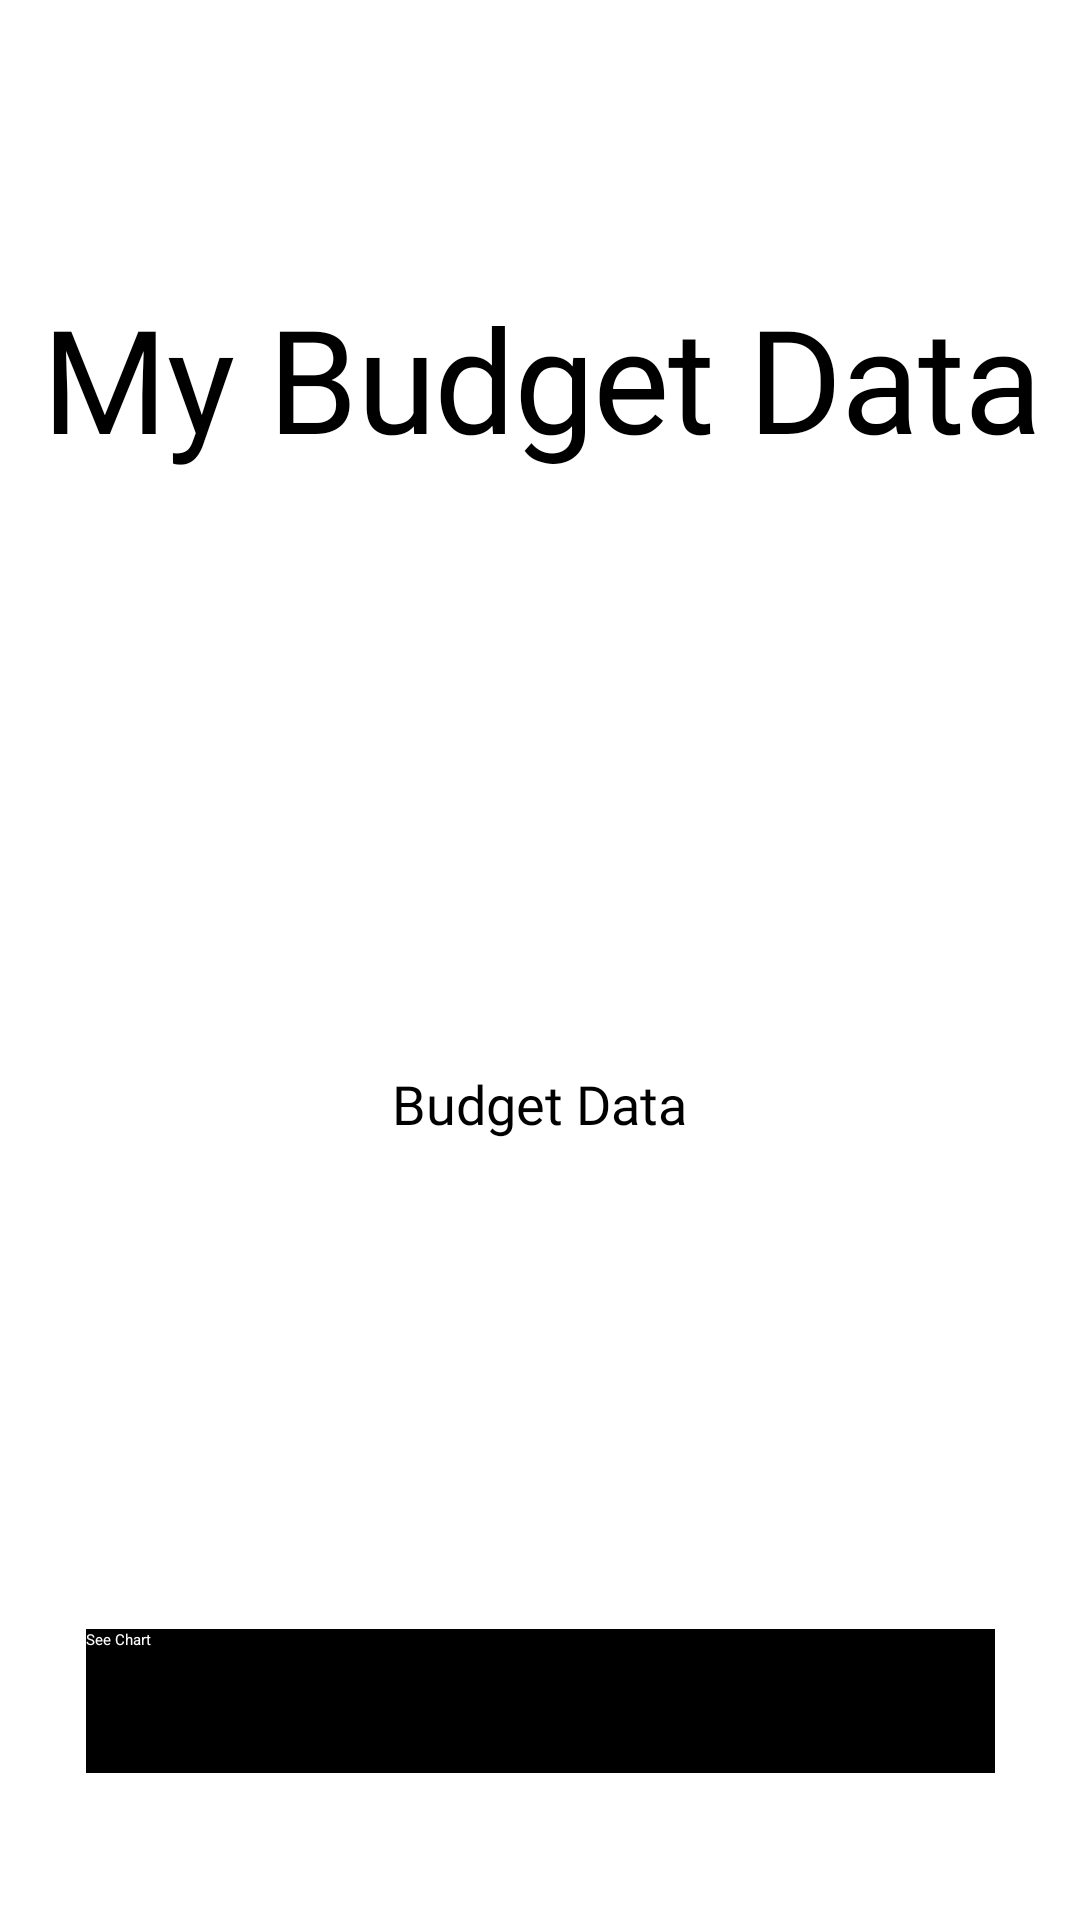

Android layout source for this screen:
<!-- AndroidManifest.xml: application theme AppTheme.NoActionBar -->
<!-- res/layout/activity_budget.xml -->
<?xml version="1.0" encoding="utf-8"?>
<androidx.constraintlayout.widget.ConstraintLayout xmlns:android="http://schemas.android.com/apk/res/android"
    xmlns:app="http://schemas.android.com/apk/res-auto"
    xmlns:tools="http://schemas.android.com/tools"
    android:layout_width="match_parent"
    android:layout_height="match_parent"
    tools:context=".BudgetActivity">

    <ImageView
        android:id="@+id/imageView"
        android:layout_width="37dp"
        android:layout_height="41dp"
        android:layout_marginTop="25dp"
        android:layout_marginBottom="529dp"
        android:src="@drawable/app_logo"
        app:layout_constraintBottom_toTopOf="@+id/button3"
        app:layout_constraintEnd_toEndOf="parent"
        app:layout_constraintStart_toStartOf="parent"
        app:layout_constraintTop_toTopOf="parent" />

    <TextView
        android:id="@+id/budget_data"
        android:layout_width="238dp"
        android:layout_height="250dp"
        android:layout_marginTop="50dp"
        android:fontFamily="@font/comfortaa"
        android:gravity="center"
        android:text="Budget Data"
        android:textColor="#000000"
        android:textSize="18sp"
        app:layout_constraintEnd_toEndOf="parent"
        app:layout_constraintHorizontal_bias="0.497"
        app:layout_constraintStart_toStartOf="parent"
        app:layout_constraintTop_toBottomOf="@+id/tv" />

    <TextView
        android:id="@+id/tv"
        android:layout_width="387dp"
        android:layout_height="134dp"
        android:layout_marginTop="60dp"
        android:fontFamily="@font/comfortaa"
        android:gravity="center_horizontal|center_vertical"
        android:text="My Budget Data"
        android:textAppearance="@style/budget_budd"
        android:textSize="48sp"
        app:layout_constraintEnd_toEndOf="parent"
        app:layout_constraintStart_toStartOf="parent"
        app:layout_constraintTop_toBottomOf="@+id/imageView" />

    <Button
        android:id="@+id/button3"
        android:layout_width="303dp"
        android:layout_height="48dp"
        android:layout_marginBottom="49dp"
        android:background="#000000"
        android:text="See Chart"
        android:textColor="#FFFFFF"
        app:layout_constraintBottom_toBottomOf="parent"
        app:layout_constraintEnd_toEndOf="parent"
        app:layout_constraintStart_toStartOf="parent" />
</androidx.constraintlayout.widget.ConstraintLayout>
<!-- resources referenced by this layout -->
<resources>
  <!-- drawable app_logo: png bitmap (drawable-v24, 1906 bytes) -->
  <style name="budget_budd">
          <item name="android:textSize">
              48sp
          </item>
          <item name="android:letterSpacing">
              -0.01
          </item>
          <item name="android:textColor">
              #000000
          </item>
      </style>
</resources>
